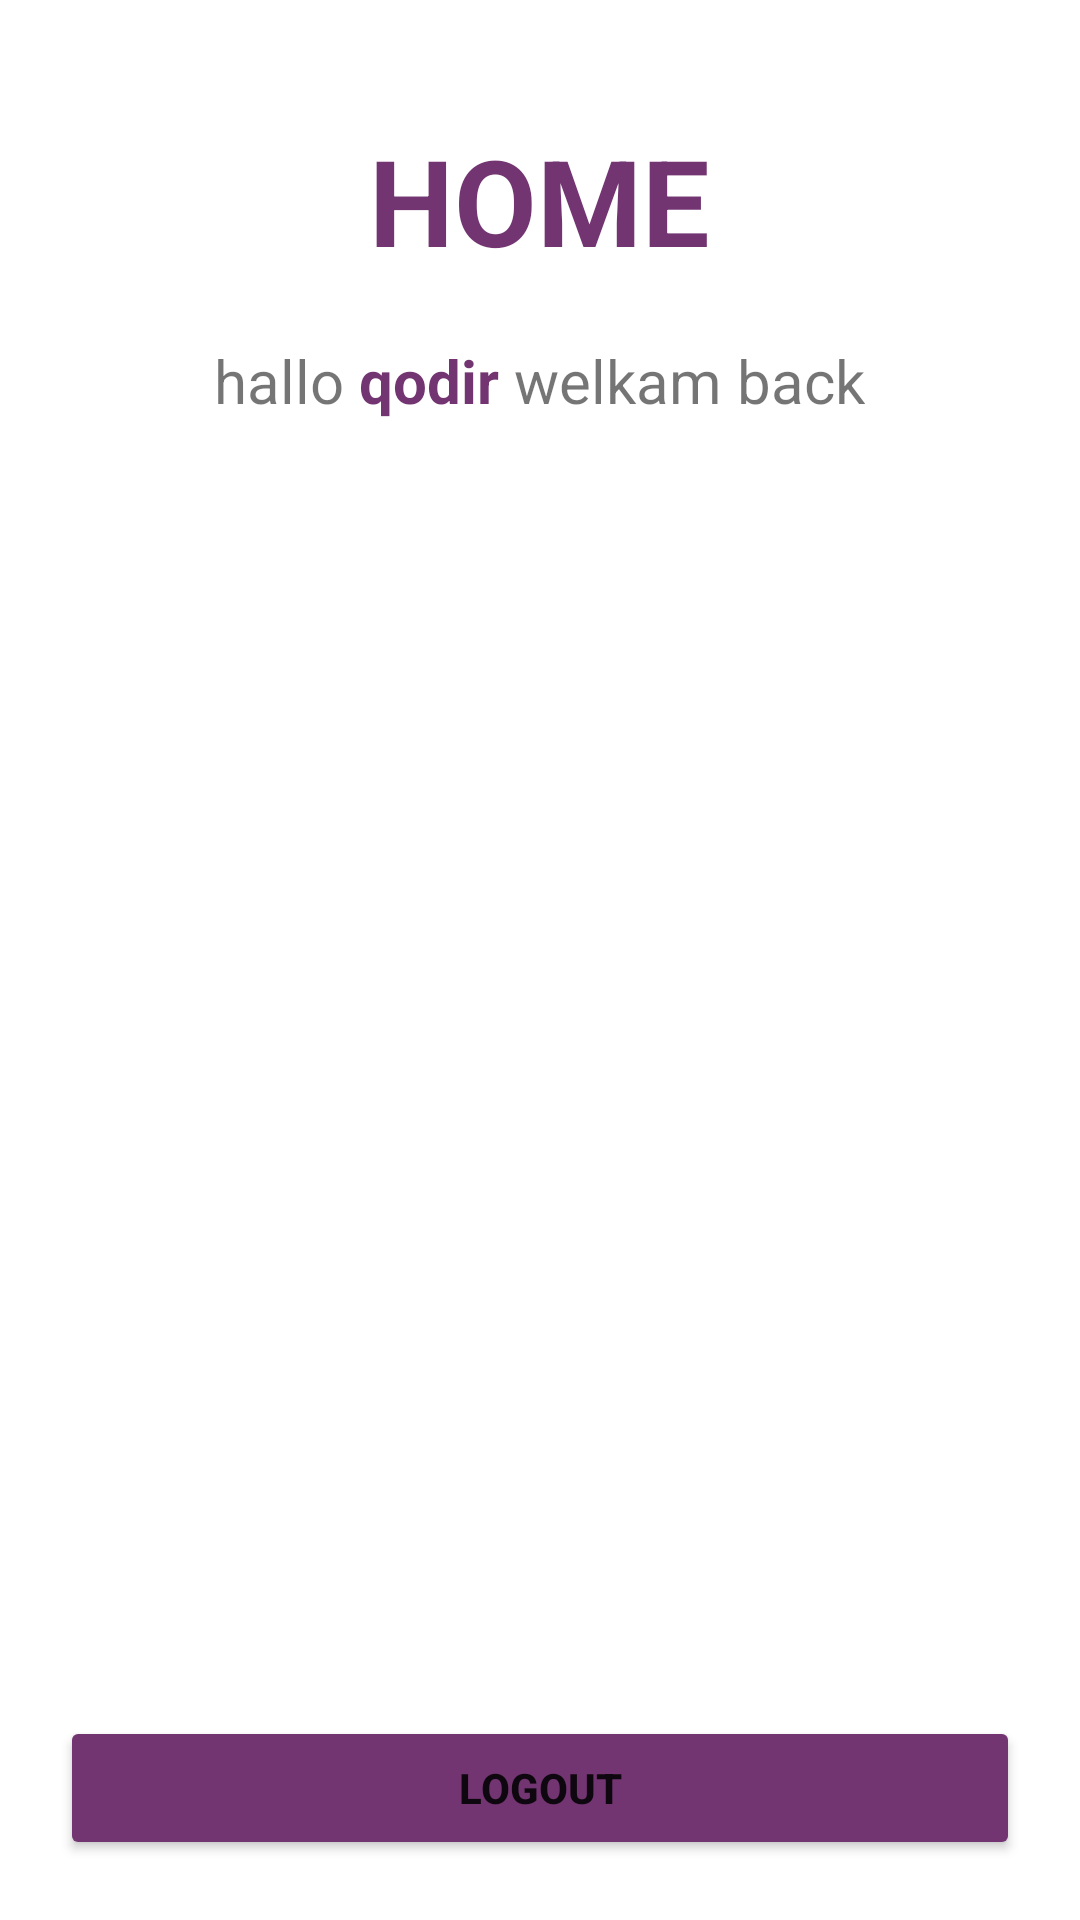

Layout XML and referenced resources for this Android screen:
<!-- AndroidManifest.xml: application theme Theme.Topic4Chpter4 -->
<!-- res/layout/fragment_home.xml -->
<?xml version="1.0" encoding="utf-8"?>
<FrameLayout xmlns:android="http://schemas.android.com/apk/res/android"
    xmlns:tools="http://schemas.android.com/tools"
    android:layout_width="match_parent"
    android:layout_height="match_parent"
    tools:context=".HomeFragment">

    
        <RelativeLayout
            android:padding="20dp"
            android:layout_width="match_parent"
            android:layout_height="match_parent">

            <TextView
                android:id="@+id/header"
                android:layout_width="wrap_content"
                android:layout_height="wrap_content"
                android:layout_centerHorizontal="true"
                android:layout_marginTop="20dp"
                android:text="HOME"
                android:textColor="#733572"
                android:textSize="40dp"
                android:textStyle="bold" />
            <LinearLayout
                android:layout_marginTop="20dp"
                android:layout_centerHorizontal="true"
                android:layout_width="wrap_content"
                android:layout_height="wrap_content"
                android:layout_below="@id/header"
                android:orientation="horizontal">
                <TextView
                    android:layout_width="wrap_content"
                    android:layout_height="wrap_content"
                    android:text="hallo "
                    android:textSize="20dp"/>
                <TextView
                    android:layout_width="wrap_content"
                    android:layout_height="wrap_content"
                    android:id="@+id/txtname"
                    android:text="qodir"
                    android:textStyle="bold"
                    android:textSize="20dp"
                    android:textColor="#733572"/>
                <TextView
                    android:layout_width="wrap_content"
                    android:layout_height="wrap_content"
                    android:text=" welkam back"
                    android:textSize="20dp"/>

            </LinearLayout>

            <Button
                android:layout_width="match_parent"
                android:layout_height="wrap_content"
                android:layout_alignParentBottom="true"
                android:backgroundTint="#733572"
                android:text="Logout"
                android:id="@+id/signout"
                android:textStyle="bold"/>
        </RelativeLayout>


</FrameLayout>
<!-- resources referenced by this layout -->
<resources>
  <style name="Theme.Topic4Chpter4" parent="Theme.MaterialComponents.DayNight.DarkActionBar">
          
          <item name="colorPrimary">@color/purple_500</item>
          <item name="colorPrimaryVariant">@color/purple_700</item>
          <item name="colorOnPrimary">@color/white</item>
          
          <item name="colorSecondary">@color/teal_200</item>
          <item name="colorSecondaryVariant">@color/teal_700</item>
          <item name="colorOnSecondary">@color/black</item>
          
          <item name="android:statusBarColor" tools:targetApi="l">?attr/colorPrimaryVariant</item>
          
      </style>
  <!-- not gathered from this repository: default colours our renderer supplied (Android Studio template values) -->
  <color name="purple_500">#FF6200EE</color>
  <color name="purple_700">#FF3700B3</color>
  <color name="teal_200">#FF03DAC5</color>
  <color name="teal_700">#FF018786</color>
  <color name="black">#FF000000</color>
  <color name="white">#FFFFFFFF</color>
</resources>
